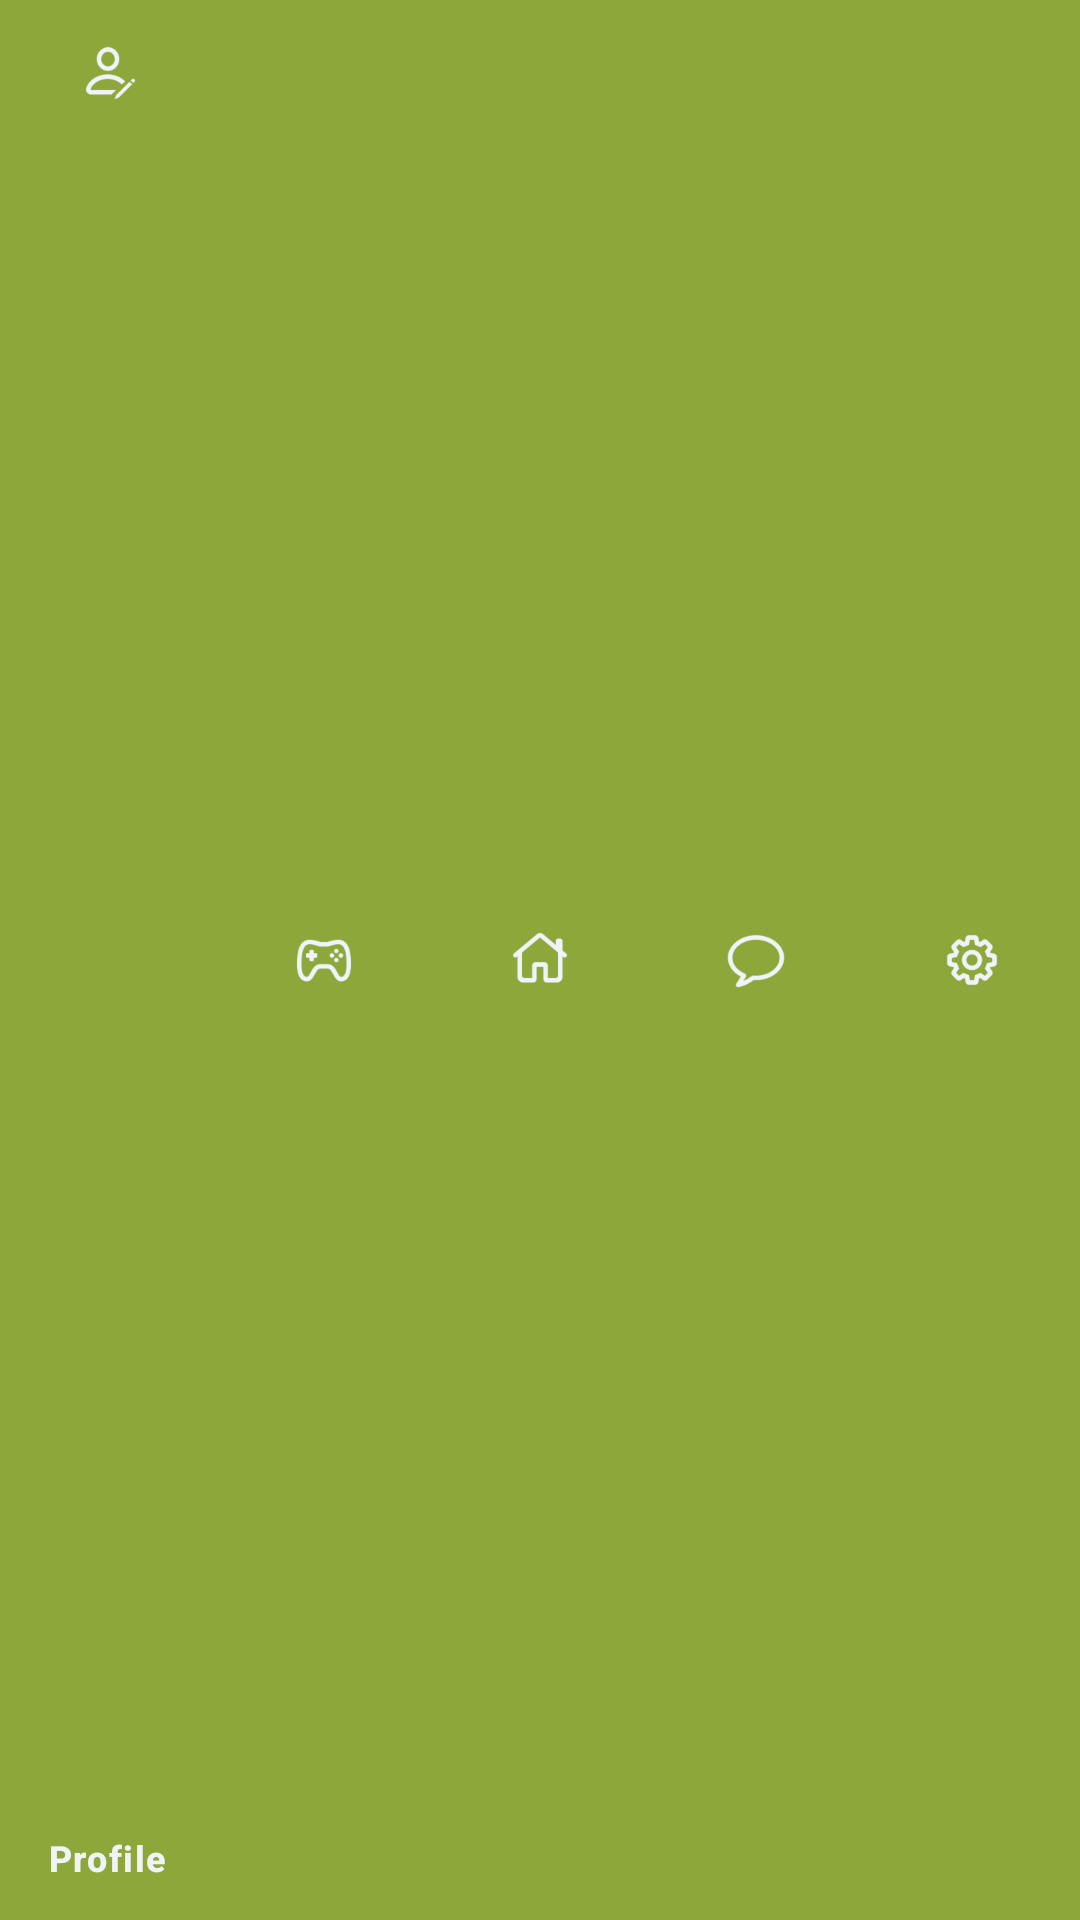

Here is an Android app screen rendered from its layout file. Give the layout XML and the strings, colors and styles it references.
<!-- AndroidManifest.xml: application theme Theme.SIMEXMOVIL -->
<!-- res/layout/layout_menu_reutilizable.xml -->
<?xml version="1.0" encoding="utf-8"?>
<com.google.android.material.bottomnavigation.BottomNavigationView
    xmlns:android="http://schemas.android.com/apk/res/android"
    xmlns:app="http://schemas.android.com/apk/res-auto"

    android:id="@+id/bottom_navigation"
    android:layout_width="match_parent"
    android:layout_height="wrap_content"

    app:menu="@menu/general_menu"
    android:background="@color/green"
    app:itemIconTint="@color/white"
    app:itemTextColor="@color/white" />
<!-- resources referenced by this layout -->
<resources>
  <color name="green">#8DA73A</color>
  <color name="white">#F0F4F9</color>
  <style name="Theme.SIMEXMOVIL" parent="Base.Theme.SIMEXMOVIL" />
  <style name="Base.Theme.SIMEXMOVIL" parent="Theme.Material3.DayNight.NoActionBar">
          
          
      </style>
</resources>
